Dataset: datasets (GitHub, ailabnjtech/diatoms). Classes: Achnanthes, Achnanthidium, Actinella, Actinocyclus, Adlafia, Amphicampa, Amphipleura, Amphora, Aneumastus, Anomoeoneis, Asterionella, Aulacoseira, Bacillaria, Biremis, Boreozonacola, Brachysira, Brebissonia, Caloneis, Campylodiscus, Capartogramma, Cavinula, Chaetoceros, Chamaepinnularia, Cocconeis, Coscinodiscus, Cosmioneis, Craticula, Ctenophora, Cyclostephanos, Cyclotella, Cymatopleura, Cymbella, Cymbellonitzschia, Cymbopleura, Decussata, Delicata, Denticula, Diadesmis, Diatoma, Diatomella, Didymosphenia, Diploneis, Diprora, Discostella, Distrionella, Ellerbeckia, Encyonema, Encyonopsis, Entomoneis, Envekadea, Eolimna, Epithemia, Eucocconeis, Eunotia, Eupodiscus, Fallacia, Fragilaria, Fragilariforma, Frickea, Frustulia, Geissleria, Genkalia, Gliwiczia, Gomphoneis, Gomphonella, Gomphonema, Gomphosinica, Gomphosphenia, Grunowia, Gyrosigma, Halamphora, Hannaea, Hippodonta, Humidophila, Hydrosera, Iconella, Karayevia, Kobayasiella, Krasskella, Kurtkrammeria, Lacustriella, Lemnicola, Lindavia, Luticola, Mastogloia, Mayamaea, Melosira, Meridion, Microcostatus, Muelleria, Navicula, Navicymbula, Neidiomorpha, Neidiopsis, Neidium, Ninastrelnikovia, Nitzschia, Nupela, Odontidium, Orthoseira, Oxyneis, Parlibellus, Peronia, Pinnularia, Placoneis, Plagiotropis, Planothidium, Platessa, Playaensis, Pleurosigma, Pleurosira, Prestauroneis, Proschkinia, Psammothidium, Pseudofallacia, Pseudostaurosira, Punctastriata, Reimeria, Rexlowea, Rhoicosphenia, Rossithidium, Scoliopleura, Sellaphora, Semiorbis, Simonsenia, Skabitschewskia, Skeletonema, Spicaticribra, Stauroforma, Stauroneis, Staurophora, Staurosira, Staurosirella, Stephanodiscus, Stephanopyxis turris, Surirella, Synedra, Tabellaria, Tabularia, Terpsinoe, Tetracyclus, Thalassiosira, Tryblionella, Ulnaria, Urosolenia.

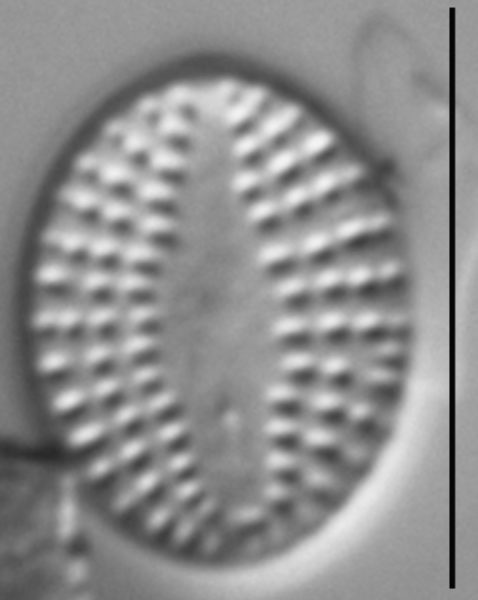
Label: Cocconeis

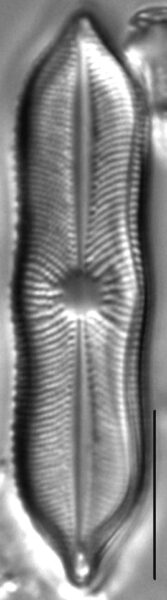
Label: Playaensis

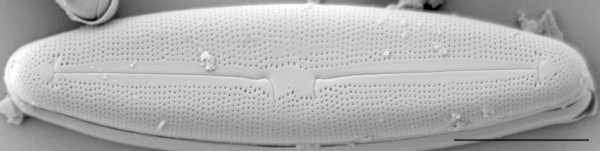
Label: Frustulia

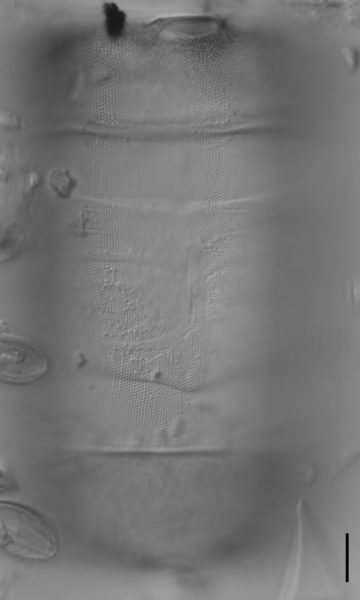
Label: Pleurosira

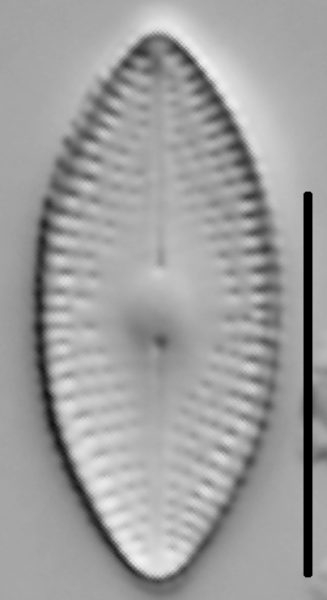
Label: Diadesmis
